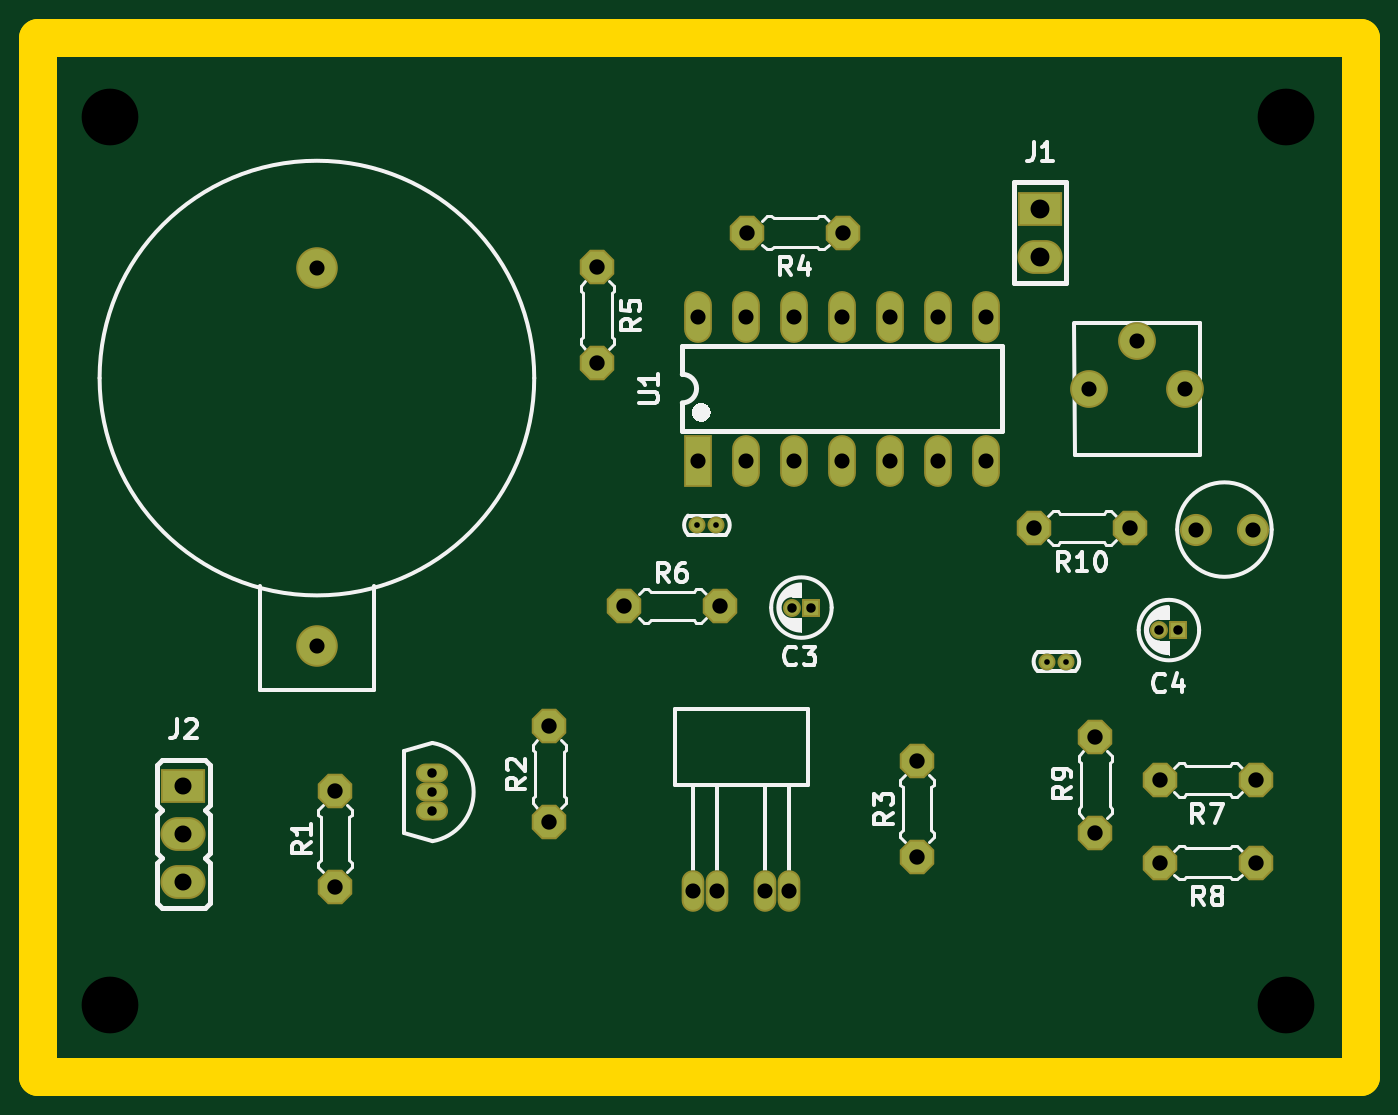
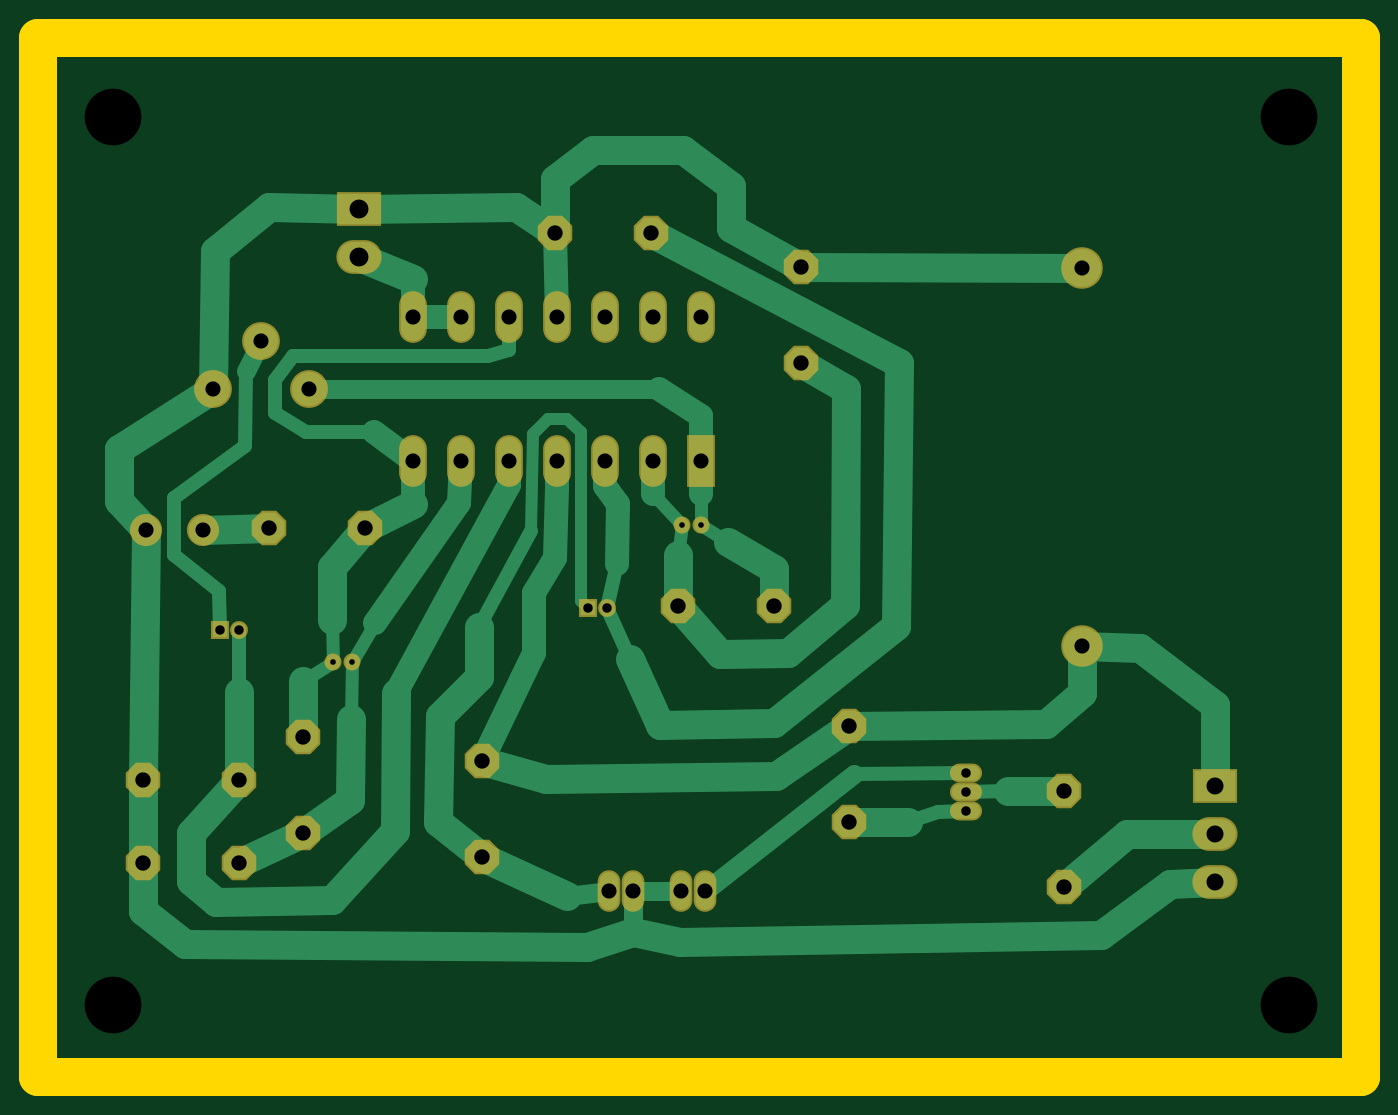
Circuit board: 9 layer files. Board 70.0 x 55.0 mm.
- bottom_copper: Sensor_de_pulso_COPPER-BOTTOM.gbr (12330 bytes)
- top_copper: Sensor_de_pulso_COPPER-TOP.gbr (5348 bytes)
- drill: Sensor_de_pulso_DRILLS-NPTH.drl (407 bytes)
- drill: Sensor_de_pulso_DRILLS-PTH.drl (1760 bytes)
- outline: Sensor_de_pulso_OUTLINES.gbr (672 bytes)
- bottom_silk: Sensor_de_pulso_SILKSCREEN-BOTTOM.gbr (2893 bytes)
- top_silk: Sensor_de_pulso_SILKSCREEN-TOP.gbr (27489 bytes)
- bottom_mask: Sensor_de_pulso_SOLDERMASK-BOTTOM.gbr (2890 bytes)
- top_mask: Sensor_de_pulso_SOLDERMASK-TOP.gbr (2890 bytes)

=== bottom_copper: Sensor_de_pulso_COPPER-BOTTOM.gbr (12330 bytes, source omitted) ===
=== top_copper: Sensor_de_pulso_COPPER-TOP.gbr (5348 bytes, source omitted) ===
=== drill: Sensor_de_pulso_DRILLS-NPTH.drl ===
M48
; #@! TF.GenerationSoftware,LibrePCB,LibrePCB,0.1.6
; #@! TF.CreationDate,2022-07-20T10:00:17
; #@! TF.ProjectId,Sensor de pulso (Sensor_Pulso),780e052b-a1ef-4dc1-bbf9-e3d6d5305104,v1
; #@! TF.Part,Single
; #@! TF.SameCoordinates
; #@! TF.FileFunction,NonPlated,1,2,NPTH
FMAT,2
METRIC,TZ
; #@! TA.AperFunction,MechanicalDrill
T1C3.0
%
G90
G05
M71
T1
X3.81Y3.81
X66.04Y3.81
X66.04Y50.8
X3.81Y50.8
T0
M30

=== drill: Sensor_de_pulso_DRILLS-PTH.drl ===
M48
; #@! TF.GenerationSoftware,LibrePCB,LibrePCB,0.1.6
; #@! TF.CreationDate,2022-07-20T10:00:17
; #@! TF.ProjectId,Sensor de pulso (Sensor_Pulso),780e052b-a1ef-4dc1-bbf9-e3d6d5305104,v1
; #@! TF.Part,Single
; #@! TF.SameCoordinates
; #@! TF.FileFunction,Plated,1,2,PTH
FMAT,2
METRIC,TZ
; #@! TA.AperFunction,ComponentDrill
T1C0.3
; #@! TA.AperFunction,ComponentDrill
T2C0.5
; #@! TA.AperFunction,ComponentDrill
T3C0.8
; #@! TA.AperFunction,ComponentDrill
T4C0.8128
; #@! TA.AperFunction,ComponentDrill
T5C0.9
; #@! TA.AperFunction,ComponentDrill
T6C1.0
%
G90
G05
M71
T1
X53.395625Y21.986875
X54.395625Y21.986875
X35.90125Y29.21
X34.90125Y29.21
T2
X59.34875Y23.65375
X60.34875Y23.65375
X20.875625Y16.08125
X20.875625Y14.08125
X20.875625Y15.08125
X39.901875Y24.844375
X40.901875Y24.844375
T3
X14.76375Y42.78875
X14.76375Y22.78875
X64.285625Y28.971875
X61.285625Y28.971875
X50.165Y40.243125
X42.545Y32.623125
X40.005Y32.623125
X45.085Y32.623125
X34.925Y32.623125
X34.925Y40.243125
X47.625Y40.243125
X50.165Y32.623125
X40.005Y40.243125
X47.625Y32.623125
X37.465Y40.243125
X42.545Y40.243125
X37.465Y32.623125
X45.085Y40.243125
X58.181875Y38.973125
X60.721875Y36.433125
X55.641875Y36.433125
X38.496875Y9.8425
X39.766875Y9.8425
X35.956875Y9.8425
X34.686875Y9.8425
T4
X27.066875Y13.49375
X27.066875Y18.57375
X64.4525Y15.71625
X59.3725Y15.71625
X42.624375Y44.688125
X37.544375Y44.688125
X31.035625Y24.92375
X36.115625Y24.92375
X57.785Y29.05125
X52.705Y29.05125
X55.959375Y12.938125
X55.959375Y18.018125
X46.51375Y11.668125
X46.51375Y16.748125
X64.4525Y11.350625
X59.3725Y11.350625
X29.606875Y42.8625
X29.606875Y37.7825
X15.71625Y10.080625
X15.71625Y15.160625
T5
X7.699375Y12.85875
X7.699375Y15.39875
X7.699375Y10.31875
T6
X53.0225Y45.958125
X53.0225Y43.418125
T0
M30

=== outline: Sensor_de_pulso_OUTLINES.gbr ===
G04 --- HEADER BEGIN --- *
G04 #@! TF.GenerationSoftware,LibrePCB,LibrePCB,0.1.6*
G04 #@! TF.CreationDate,2022-07-20T10:00:17*
G04 #@! TF.ProjectId,Sensor de pulso (Sensor_Pulso),780e052b-a1ef-4dc1-bbf9-e3d6d5305104,v1*
G04 #@! TF.Part,Single*
G04 #@! TF.SameCoordinates*
G04 #@! TF.FileFunction,Profile,NP*
%FSLAX66Y66*%
%MOMM*%
G01*
G75*
G04 --- HEADER END --- *
G04 --- APERTURE LIST BEGIN --- *
G04 #@! TA.AperFunction,Profile*
%ADD10C,2.0*%
G04 #@! TD*
G04 --- APERTURE LIST END --- *
G04 --- BOARD BEGIN --- *
D10*
X0Y0D02*
X70000000Y0D01*
X70000000Y55000000D01*
X0Y55000000D01*
X0Y0D01*
G04 --- BOARD END --- *
G04 #@! TF.MD5,67c94f22cb163e2aa3247cc4ed46b3de*
M02*

=== bottom_silk: Sensor_de_pulso_SILKSCREEN-BOTTOM.gbr ===
G04 --- HEADER BEGIN --- *
G04 #@! TF.GenerationSoftware,LibrePCB,LibrePCB,0.1.6*
G04 #@! TF.CreationDate,2022-07-20T10:00:17*
G04 #@! TF.ProjectId,Sensor de pulso (Sensor_Pulso),780e052b-a1ef-4dc1-bbf9-e3d6d5305104,v1*
G04 #@! TF.Part,Single*
G04 #@! TF.SameCoordinates*
G04 #@! TF.FileFunction,Legend,Bot*
G04 #@! TF.FilePolarity,Positive*
%FSLAX66Y66*%
%MOMM*%
G01*
G75*
G04 --- HEADER END --- *
G04 --- APERTURE LIST BEGIN --- *
%ADD10C,0.9*%
%AMROTATEDOCTAGON11*4,1,8,0.9128,0.378094,0.378094,0.9128,-0.378094,0.9128,-0.9128,0.378094,-0.9128,-0.378094,-0.378094,-0.9128,0.378094,-0.9128,0.9128,-0.378094,0.9128,0.378094,0.0*%
%ADD11ROTATEDOCTAGON11*%
%ADD12O,1.2X2.2*%
%ADD13C,2.0*%
%ADD14O,2.39X1.787*%
%ADD15R,2.39X1.787*%
%ADD16O,1.47X2.74*%
%ADD17R,1.47X2.74*%
%ADD18C,1.7*%
%ADD19R,0.95X0.95*%
%ADD20C,0.95*%
%ADD21O,1.7X1.0*%
%ADD22C,2.2*%
G04 --- APERTURE LIST END --- *
G04 --- BOARD BEGIN --- *
%LPC*%
D10*
G04 #@! TO.C,C1*
X34901250Y29210000D03*
X35901250Y29210000D03*
D11*
G04 #@! TO.C,R1*
X15716250Y15160625D03*
X15716250Y10080625D03*
G04 #@! TO.C,R5*
X29606875Y37782500D03*
X29606875Y42862500D03*
D12*
G04 #@! TO.C,?2*
X34686875Y9842500D03*
X35956875Y9842500D03*
X39766875Y9842500D03*
X38496875Y9842500D03*
D11*
G04 #@! TO.C,R8*
X59372500Y11350625D03*
X64452500Y11350625D03*
G04 #@! TO.C,R3*
X46513750Y16748125D03*
X46513750Y11668125D03*
D13*
G04 #@! TO.C,?1*
X55641875Y36433125D03*
X60721875Y36433125D03*
X58181875Y38973125D03*
D11*
G04 #@! TO.C,R9*
X55959375Y18018125D03*
X55959375Y12938125D03*
G04 #@! TO.C,R10*
X52705000Y29051250D03*
X57785000Y29051250D03*
D14*
G04 #@! TO.C,J2*
X7699375Y10318750D03*
D15*
X7699375Y15398750D03*
D14*
X7699375Y12858750D03*
D10*
G04 #@! TO.C,C2*
X54395625Y21986875D03*
X53395625Y21986875D03*
D16*
G04 #@! TO.C,U1*
X45085000Y40243125D03*
X37465000Y32623125D03*
X42545000Y40243125D03*
X37465000Y40243125D03*
X47625000Y32623125D03*
X40005000Y40243125D03*
X50165000Y32623125D03*
X47625000Y40243125D03*
X34925000Y40243125D03*
D17*
X34925000Y32623125D03*
D16*
X45085000Y32623125D03*
X40005000Y32623125D03*
X42545000Y32623125D03*
X50165000Y40243125D03*
D18*
G04 #@! TO.C,LED1*
X61285625Y28971875D03*
X64285625Y28971875D03*
D11*
G04 #@! TO.C,R6*
X36115625Y24923750D03*
X31035625Y24923750D03*
D19*
G04 #@! TO.C,C3*
X40901875Y24844375D03*
D20*
X39901875Y24844375D03*
D14*
G04 #@! TO.C,J1*
X53022500Y43418125D03*
D15*
X53022500Y45958125D03*
D21*
G04 #@! TO.C,T1*
X20875625Y15081250D03*
X20875625Y14081250D03*
X20875625Y16081250D03*
D11*
G04 #@! TO.C,R4*
X37544375Y44688125D03*
X42624375Y44688125D03*
D19*
G04 #@! TO.C,C4*
X60348750Y23653750D03*
D20*
X59348750Y23653750D03*
D22*
G04 #@! TO.C,BT1*
X14763750Y22788750D03*
X14763750Y42788750D03*
D11*
G04 #@! TO.C,R7*
X59372500Y15716250D03*
X64452500Y15716250D03*
G04 #@! TO.C,R2*
X27066875Y18573750D03*
X27066875Y13493750D03*
G04 --- BOARD END --- *
G04 #@! TF.MD5,4471387ae9bbaf5499d6b919f867a531*
M02*

=== top_silk: Sensor_de_pulso_SILKSCREEN-TOP.gbr (27489 bytes, source omitted) ===
=== bottom_mask: Sensor_de_pulso_SOLDERMASK-BOTTOM.gbr ===
G04 --- HEADER BEGIN --- *
G04 #@! TF.GenerationSoftware,LibrePCB,LibrePCB,0.1.6*
G04 #@! TF.CreationDate,2022-07-20T10:00:17*
G04 #@! TF.ProjectId,Sensor de pulso (Sensor_Pulso),780e052b-a1ef-4dc1-bbf9-e3d6d5305104,v1*
G04 #@! TF.Part,Single*
G04 #@! TF.SameCoordinates*
G04 #@! TF.FileFunction,Soldermask,Bot*
G04 #@! TF.FilePolarity,Negative*
%FSLAX66Y66*%
%MOMM*%
G01*
G75*
G04 --- HEADER END --- *
G04 --- APERTURE LIST BEGIN --- *
%ADD10C,0.9*%
%AMROTATEDOCTAGON11*4,1,8,0.9128,0.378094,0.378094,0.9128,-0.378094,0.9128,-0.9128,0.378094,-0.9128,-0.378094,-0.378094,-0.9128,0.378094,-0.9128,0.9128,-0.378094,0.9128,0.378094,0.0*%
%ADD11ROTATEDOCTAGON11*%
%ADD12O,1.2X2.2*%
%ADD13C,2.0*%
%ADD14O,2.39X1.787*%
%ADD15R,2.39X1.787*%
%ADD16O,1.47X2.74*%
%ADD17R,1.47X2.74*%
%ADD18C,1.7*%
%ADD19R,0.95X0.95*%
%ADD20C,0.95*%
%ADD21O,1.7X1.0*%
%ADD22C,2.2*%
G04 --- APERTURE LIST END --- *
G04 --- BOARD BEGIN --- *
D10*
G04 #@! TO.C,C1*
X34901250Y29210000D03*
X35901250Y29210000D03*
D11*
G04 #@! TO.C,R1*
X15716250Y15160625D03*
X15716250Y10080625D03*
G04 #@! TO.C,R5*
X29606875Y37782500D03*
X29606875Y42862500D03*
D12*
G04 #@! TO.C,?2*
X34686875Y9842500D03*
X35956875Y9842500D03*
X39766875Y9842500D03*
X38496875Y9842500D03*
D11*
G04 #@! TO.C,R8*
X59372500Y11350625D03*
X64452500Y11350625D03*
G04 #@! TO.C,R3*
X46513750Y16748125D03*
X46513750Y11668125D03*
D13*
G04 #@! TO.C,?1*
X55641875Y36433125D03*
X60721875Y36433125D03*
X58181875Y38973125D03*
D11*
G04 #@! TO.C,R9*
X55959375Y18018125D03*
X55959375Y12938125D03*
G04 #@! TO.C,R10*
X52705000Y29051250D03*
X57785000Y29051250D03*
D14*
G04 #@! TO.C,J2*
X7699375Y10318750D03*
D15*
X7699375Y15398750D03*
D14*
X7699375Y12858750D03*
D10*
G04 #@! TO.C,C2*
X54395625Y21986875D03*
X53395625Y21986875D03*
D16*
G04 #@! TO.C,U1*
X45085000Y40243125D03*
X37465000Y32623125D03*
X42545000Y40243125D03*
X37465000Y40243125D03*
X47625000Y32623125D03*
X40005000Y40243125D03*
X50165000Y32623125D03*
X47625000Y40243125D03*
X34925000Y40243125D03*
D17*
X34925000Y32623125D03*
D16*
X45085000Y32623125D03*
X40005000Y32623125D03*
X42545000Y32623125D03*
X50165000Y40243125D03*
D18*
G04 #@! TO.C,LED1*
X61285625Y28971875D03*
X64285625Y28971875D03*
D11*
G04 #@! TO.C,R6*
X36115625Y24923750D03*
X31035625Y24923750D03*
D19*
G04 #@! TO.C,C3*
X40901875Y24844375D03*
D20*
X39901875Y24844375D03*
D14*
G04 #@! TO.C,J1*
X53022500Y43418125D03*
D15*
X53022500Y45958125D03*
D21*
G04 #@! TO.C,T1*
X20875625Y15081250D03*
X20875625Y14081250D03*
X20875625Y16081250D03*
D11*
G04 #@! TO.C,R4*
X37544375Y44688125D03*
X42624375Y44688125D03*
D19*
G04 #@! TO.C,C4*
X60348750Y23653750D03*
D20*
X59348750Y23653750D03*
D22*
G04 #@! TO.C,BT1*
X14763750Y22788750D03*
X14763750Y42788750D03*
D11*
G04 #@! TO.C,R7*
X59372500Y15716250D03*
X64452500Y15716250D03*
G04 #@! TO.C,R2*
X27066875Y18573750D03*
X27066875Y13493750D03*
G04 --- BOARD END --- *
G04 #@! TF.MD5,fffba958145425d888302e599d7ad034*
M02*

=== top_mask: Sensor_de_pulso_SOLDERMASK-TOP.gbr ===
G04 --- HEADER BEGIN --- *
G04 #@! TF.GenerationSoftware,LibrePCB,LibrePCB,0.1.6*
G04 #@! TF.CreationDate,2022-07-20T10:00:17*
G04 #@! TF.ProjectId,Sensor de pulso (Sensor_Pulso),780e052b-a1ef-4dc1-bbf9-e3d6d5305104,v1*
G04 #@! TF.Part,Single*
G04 #@! TF.SameCoordinates*
G04 #@! TF.FileFunction,Soldermask,Top*
G04 #@! TF.FilePolarity,Negative*
%FSLAX66Y66*%
%MOMM*%
G01*
G75*
G04 --- HEADER END --- *
G04 --- APERTURE LIST BEGIN --- *
%ADD10C,0.9*%
%AMROTATEDOCTAGON11*4,1,8,0.9128,0.378094,0.378094,0.9128,-0.378094,0.9128,-0.9128,0.378094,-0.9128,-0.378094,-0.378094,-0.9128,0.378094,-0.9128,0.9128,-0.378094,0.9128,0.378094,0.0*%
%ADD11ROTATEDOCTAGON11*%
%ADD12O,1.2X2.2*%
%ADD13C,2.0*%
%ADD14O,2.39X1.787*%
%ADD15R,2.39X1.787*%
%ADD16O,1.47X2.74*%
%ADD17R,1.47X2.74*%
%ADD18C,1.7*%
%ADD19R,0.95X0.95*%
%ADD20C,0.95*%
%ADD21O,1.7X1.0*%
%ADD22C,2.2*%
G04 --- APERTURE LIST END --- *
G04 --- BOARD BEGIN --- *
D10*
G04 #@! TO.C,C1*
X34901250Y29210000D03*
X35901250Y29210000D03*
D11*
G04 #@! TO.C,R1*
X15716250Y15160625D03*
X15716250Y10080625D03*
G04 #@! TO.C,R5*
X29606875Y37782500D03*
X29606875Y42862500D03*
D12*
G04 #@! TO.C,?2*
X34686875Y9842500D03*
X35956875Y9842500D03*
X39766875Y9842500D03*
X38496875Y9842500D03*
D11*
G04 #@! TO.C,R8*
X59372500Y11350625D03*
X64452500Y11350625D03*
G04 #@! TO.C,R3*
X46513750Y16748125D03*
X46513750Y11668125D03*
D13*
G04 #@! TO.C,?1*
X55641875Y36433125D03*
X60721875Y36433125D03*
X58181875Y38973125D03*
D11*
G04 #@! TO.C,R9*
X55959375Y18018125D03*
X55959375Y12938125D03*
G04 #@! TO.C,R10*
X52705000Y29051250D03*
X57785000Y29051250D03*
D14*
G04 #@! TO.C,J2*
X7699375Y10318750D03*
D15*
X7699375Y15398750D03*
D14*
X7699375Y12858750D03*
D10*
G04 #@! TO.C,C2*
X54395625Y21986875D03*
X53395625Y21986875D03*
D16*
G04 #@! TO.C,U1*
X45085000Y40243125D03*
X37465000Y32623125D03*
X42545000Y40243125D03*
X37465000Y40243125D03*
X47625000Y32623125D03*
X40005000Y40243125D03*
X50165000Y32623125D03*
X47625000Y40243125D03*
X34925000Y40243125D03*
D17*
X34925000Y32623125D03*
D16*
X45085000Y32623125D03*
X40005000Y32623125D03*
X42545000Y32623125D03*
X50165000Y40243125D03*
D18*
G04 #@! TO.C,LED1*
X61285625Y28971875D03*
X64285625Y28971875D03*
D11*
G04 #@! TO.C,R6*
X36115625Y24923750D03*
X31035625Y24923750D03*
D19*
G04 #@! TO.C,C3*
X40901875Y24844375D03*
D20*
X39901875Y24844375D03*
D14*
G04 #@! TO.C,J1*
X53022500Y43418125D03*
D15*
X53022500Y45958125D03*
D21*
G04 #@! TO.C,T1*
X20875625Y15081250D03*
X20875625Y14081250D03*
X20875625Y16081250D03*
D11*
G04 #@! TO.C,R4*
X37544375Y44688125D03*
X42624375Y44688125D03*
D19*
G04 #@! TO.C,C4*
X60348750Y23653750D03*
D20*
X59348750Y23653750D03*
D22*
G04 #@! TO.C,BT1*
X14763750Y22788750D03*
X14763750Y42788750D03*
D11*
G04 #@! TO.C,R7*
X59372500Y15716250D03*
X64452500Y15716250D03*
G04 #@! TO.C,R2*
X27066875Y18573750D03*
X27066875Y13493750D03*
G04 --- BOARD END --- *
G04 #@! TF.MD5,3d5f1e99f58f8720d1300b23bec77d3c*
M02*

